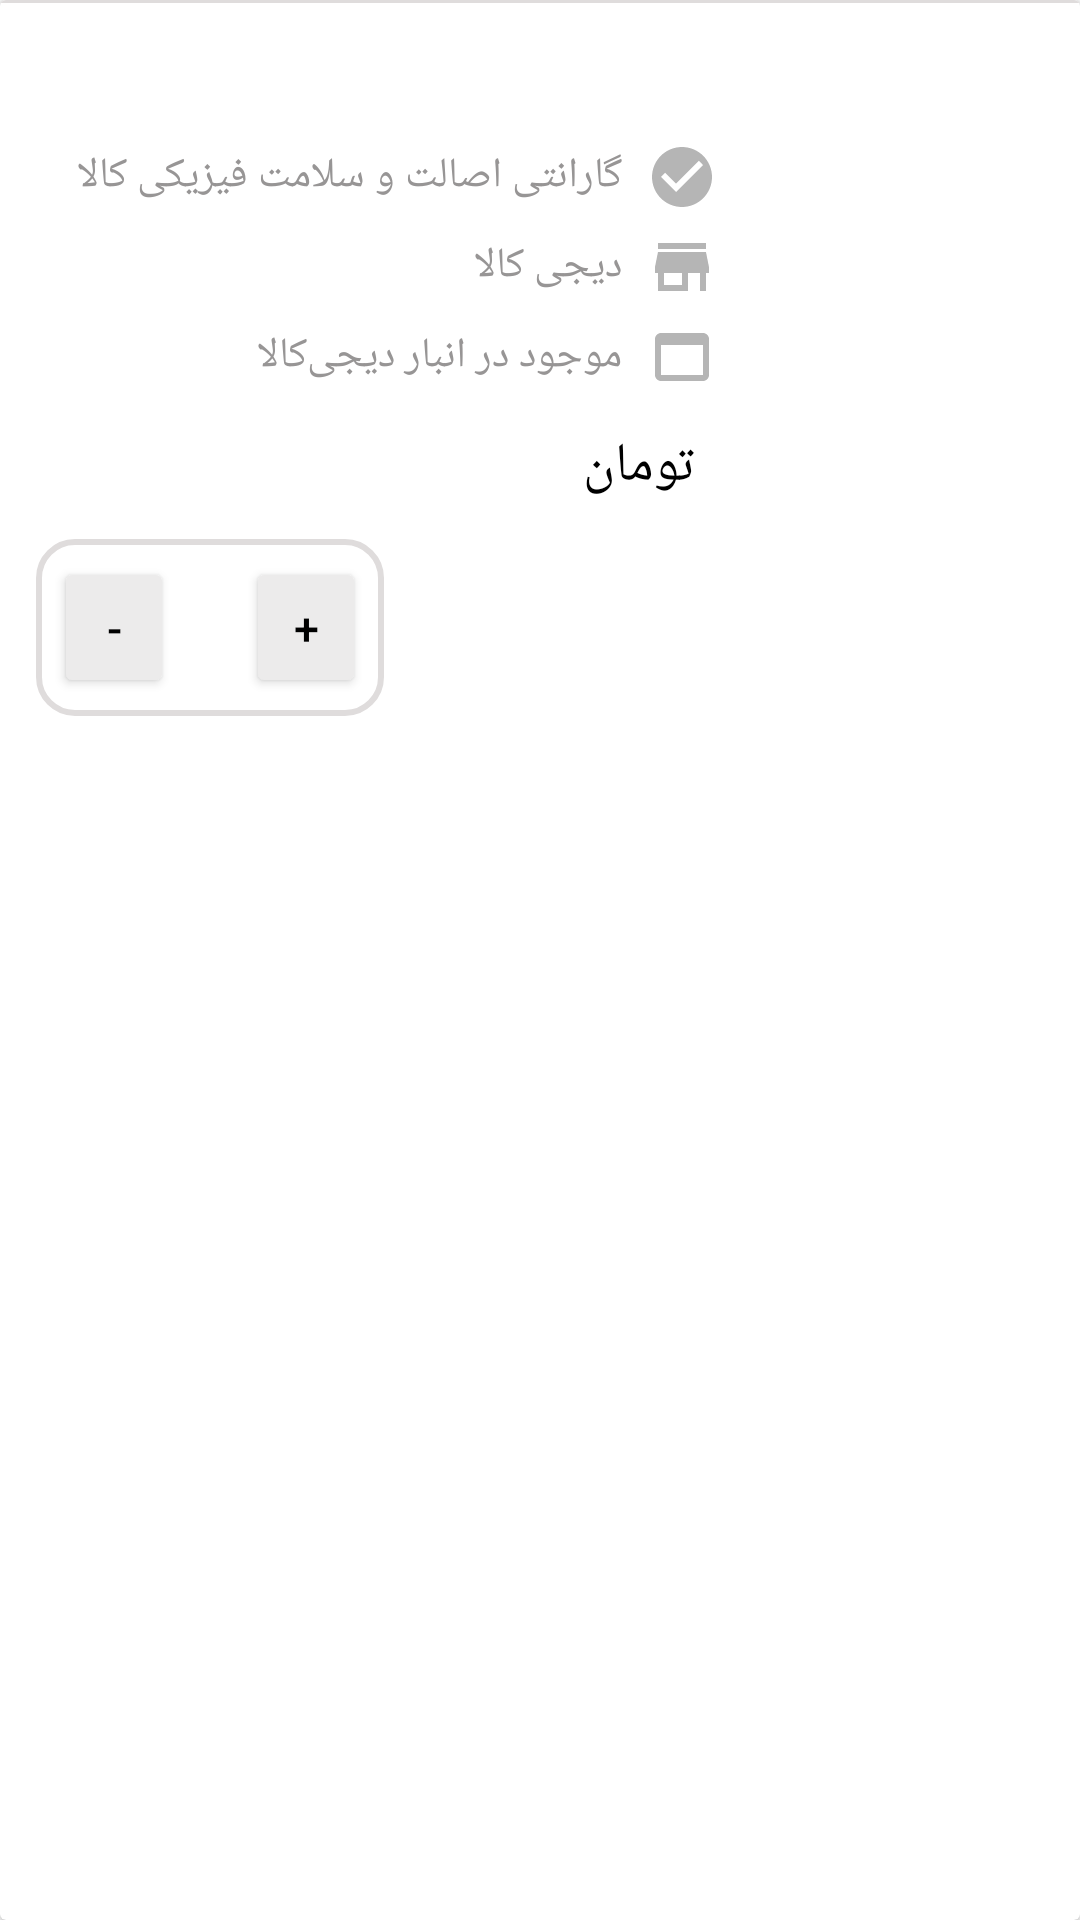

Android layout source for this screen:
<!-- AndroidManifest.xml: application theme Theme.MyApplication -->
<!-- res/layout/order_item_view.xml -->
<?xml version="1.0" encoding="utf-8"?>
<layout>

    <data>

        <variable
            name="orderProduct"
            type="com.example.myapplication.model.LineItem" />
    </data>

    <androidx.cardview.widget.CardView xmlns:android="http://schemas.android.com/apk/res/android"
        android:layout_width="match_parent"
        android:layout_height="wrap_content">

        <LinearLayout
            android:layout_width="match_parent"
            android:layout_height="wrap_content"
            android:orientation="horizontal">


            <LinearLayout
                android:layout_width="0dp"
                android:layout_weight="30"
                android:layout_height="wrap_content"
                android:orientation="vertical"
                android:paddingStart="12dp"
                android:paddingLeft="12dp"
                android:paddingTop="12dp"
                android:paddingRight="12dp">


                <TextView
                    android:layout_width="match_parent"
                    android:layout_height="wrap_content"
                    android:layout_gravity="end"
                    android:layout_weight="3"
                    android:text="@{orderProduct.name}"
                    android:textColor="@color/black"
                    android:textSize="20sp" />

                <LinearLayout
                    android:layout_width="match_parent"
                    android:layout_height="wrap_content"
                    android:layout_marginTop="8dp"
                    android:layout_weight="1"
                    android:gravity="end"
                    android:orientation="horizontal">

                    <TextView
                        android:layout_width="wrap_content"
                        android:layout_height="wrap_content"
                        android:layout_marginTop="2dp"
                        android:layout_marginEnd="8dp"
                        android:text="گارانتی اصالت و سلامت فیزیکی کالا"
                        android:textColor="@color/darkGray"
                        android:textSize="14sp" />

                    <ImageView
                        android:layout_width="wrap_content"
                        android:layout_height="wrap_content"
                        android:src="@drawable/ic_baseline_check_circle_24" />
                </LinearLayout>

                <LinearLayout
                    android:layout_width="match_parent"
                    android:layout_height="wrap_content"
                    android:layout_marginTop="6dp"
                    android:layout_weight="1"
                    android:gravity="end"
                    android:orientation="horizontal">

                    <TextView
                        android:layout_width="wrap_content"
                        android:layout_height="wrap_content"
                        android:layout_marginTop="2dp"
                        android:layout_marginEnd="8dp"
                        android:text="دیجی کالا"
                        android:textColor="@color/darkGray"
                        android:textSize="14sp" />

                    <ImageView
                        android:layout_width="wrap_content"
                        android:layout_height="wrap_content"
                        android:src="@drawable/ic_baseline_store_24" />
                </LinearLayout>

                <LinearLayout
                    android:layout_width="match_parent"
                    android:layout_height="wrap_content"
                    android:layout_marginTop="6dp"
                    android:layout_weight="1"
                    android:gravity="end"
                    android:orientation="horizontal">

                    <TextView
                        android:layout_width="wrap_content"
                        android:layout_height="wrap_content"
                        android:layout_marginTop="2dp"
                        android:layout_marginEnd="8dp"
                        android:text="موجود در انبار دیجی‌کالا"
                        android:textColor="@color/darkGray"
                        android:textSize="14sp" />

                    <ImageView
                        android:layout_width="wrap_content"
                        android:layout_height="wrap_content"
                        android:src="@drawable/ic_baseline_web_asset_24" />
                </LinearLayout>

                <LinearLayout
                    android:layout_width="match_parent"
                    android:layout_height="wrap_content"
                    android:layout_marginTop="12dp"
                    android:layout_weight="1"
                    android:gravity="end"
                    android:orientation="horizontal">


                    <TextView
                        android:layout_width="wrap_content"
                        android:layout_height="wrap_content"
                        android:layout_marginEnd="8dp"
                        android:text="تومان"
                        android:textColor="@color/black"
                        android:textSize="18sp" />

                    <TextView
                        android:id="@+id/textViewTotalPrice"
                        android:layout_width="wrap_content"
                        android:layout_height="wrap_content"
                        android:text="@{orderProduct.total}"
                        android:textColor="@color/black"
                        android:textSize="17sp" />

                </LinearLayout>

                <LinearLayout
                    android:layout_width="wrap_content"
                    android:layout_height="wrap_content"
                    android:layout_marginTop="12dp"
                    android:layout_marginBottom="8dp"
                    android:background="@drawable/rounded_corner_gray"
                    android:orientation="horizontal"
                    android:padding="6dp">

                    <Button
                        android:id="@+id/buttonIncrease"
                        android:layout_width="40dp"
                        android:layout_height="47dp"
                        android:layout_marginEnd="8dp"
                        android:backgroundTint="@color/slowGray"
                        android:elevation="0dp"
                        android:gravity="center"
                        android:text="-"
                        android:textColor="@color/black"
                        android:textSize="15sp" />

                    <TextView
                        android:id="@+id/textViewQuantity"
                        android:layout_width="wrap_content"
                        android:layout_height="wrap_content"
                        android:layout_marginHorizontal="4dp"
                        android:backgroundTint="@color/slowGray"
                        android:text="@{String.valueOf(orderProduct.quantity)}"
                        android:textSize="22sp" />

                    <Button
                        android:id="@+id/buttonDecrease"
                        android:layout_width="40dp"
                        android:layout_height="47dp"
                        android:layout_marginStart="8dp"
                        android:backgroundTint="@color/slowGray"
                        android:elevation="0dp"
                        android:gravity="center"
                        android:text="+"
                        android:textColor="@color/black"
                        android:textSize="15sp" />
                </LinearLayout>



            </LinearLayout>

            <ImageView
                android:layout_weight="1"
                android:id="@+id/imageViewProduct"
                android:layout_width="100dp"
                android:layout_height="match_parent" />
        </LinearLayout>
        <TextView
            android:layout_width="match_parent"
            android:layout_height="1dp"
            android:background="@color/gray" />
    </androidx.cardview.widget.CardView>
</layout>
<!-- resources referenced by this layout -->
<resources>
  <color name="black">#FF000000</color>
  <color name="darkGray">#979595</color>
  <color name="gray">#DFDCDC</color>
  <color name="slowGray">#ECEBEB</color>
  <!-- drawable ic_baseline_check_circle_24 (drawable) -->
  <vector android:height="24dp" android:tint="#B5B5B5"
      android:viewportHeight="24" android:viewportWidth="24"
      android:width="24dp" xmlns:android="http://schemas.android.com/apk/res/android">
      <path android:fillColor="@android:color/white" android:pathData="M12,2C6.48,2 2,6.48 2,12s4.48,10 10,10 10,-4.48 10,-10S17.52,2 12,2zM10,17l-5,-5 1.41,-1.41L10,14.17l7.59,-7.59L19,8l-9,9z"/>
  </vector>
  <!-- drawable ic_baseline_store_24 (drawable) -->
  <vector android:height="24dp" android:tint="#B5B5B5"
      android:viewportHeight="24" android:viewportWidth="24"
      android:width="24dp" xmlns:android="http://schemas.android.com/apk/res/android">
      <path android:fillColor="@android:color/white" android:pathData="M20,4L4,4v2h16L20,4zM21,14v-2l-1,-5L4,7l-1,5v2h1v6h10v-6h4v6h2v-6h1zM12,18L6,18v-4h6v4z"/>
  </vector>
  <!-- drawable ic_baseline_web_asset_24 (drawable) -->
  <vector android:height="24dp" android:tint="#B5B5B5"
      android:viewportHeight="24" android:viewportWidth="24"
      android:width="24dp" xmlns:android="http://schemas.android.com/apk/res/android">
      <path android:fillColor="@android:color/white" android:pathData="M19,4L5,4c-1.11,0 -2,0.9 -2,2v12c0,1.1 0.89,2 2,2h14c1.1,0 2,-0.9 2,-2L21,6c0,-1.1 -0.89,-2 -2,-2zM19,18L5,18L5,8h14v10z"/>
  </vector>
  <!-- drawable rounded_corner_gray (drawable) -->
  <?xml version="1.0" encoding="utf-8"?>
  <shape xmlns:android="http://schemas.android.com/apk/res/android" >
      <stroke
          android:width="2dp"
          android:color="@color/gray" />
  
      <solid android:color="@color/slowGray2" />
  
      <padding
          android:left="1dp"
          android:right="1dp"
          android:bottom="1dp"
          android:top="1dp" />
  
      <corners android:radius="12dp" />
  
  </shape>
  <style name="Theme.MyApplication" parent="Theme.MaterialComponents.DayNight.DarkActionBar">
          
          <item name="colorPrimary">@color/white</item>
          <item name="colorPrimaryVariant">@color/purple_700</item>
          <item name="colorOnPrimary">@color/white</item>
          
          <item name="colorSecondary">@color/teal_200</item>
          <item name="colorSecondaryVariant">@color/teal_700</item>
          <item name="colorOnSecondary">@color/black</item>
          
          <item name="android:statusBarColor" tools:targetApi="l">?attr/colorPrimaryVariant</item>
          
      </style>
  <color name="white">#FFFFFFFF</color>
  <color name="purple_700">#FF3700B3</color>
  <color name="teal_200">#FF03DAC5</color>
  <color name="teal_700">#FF018786</color>
</resources>
